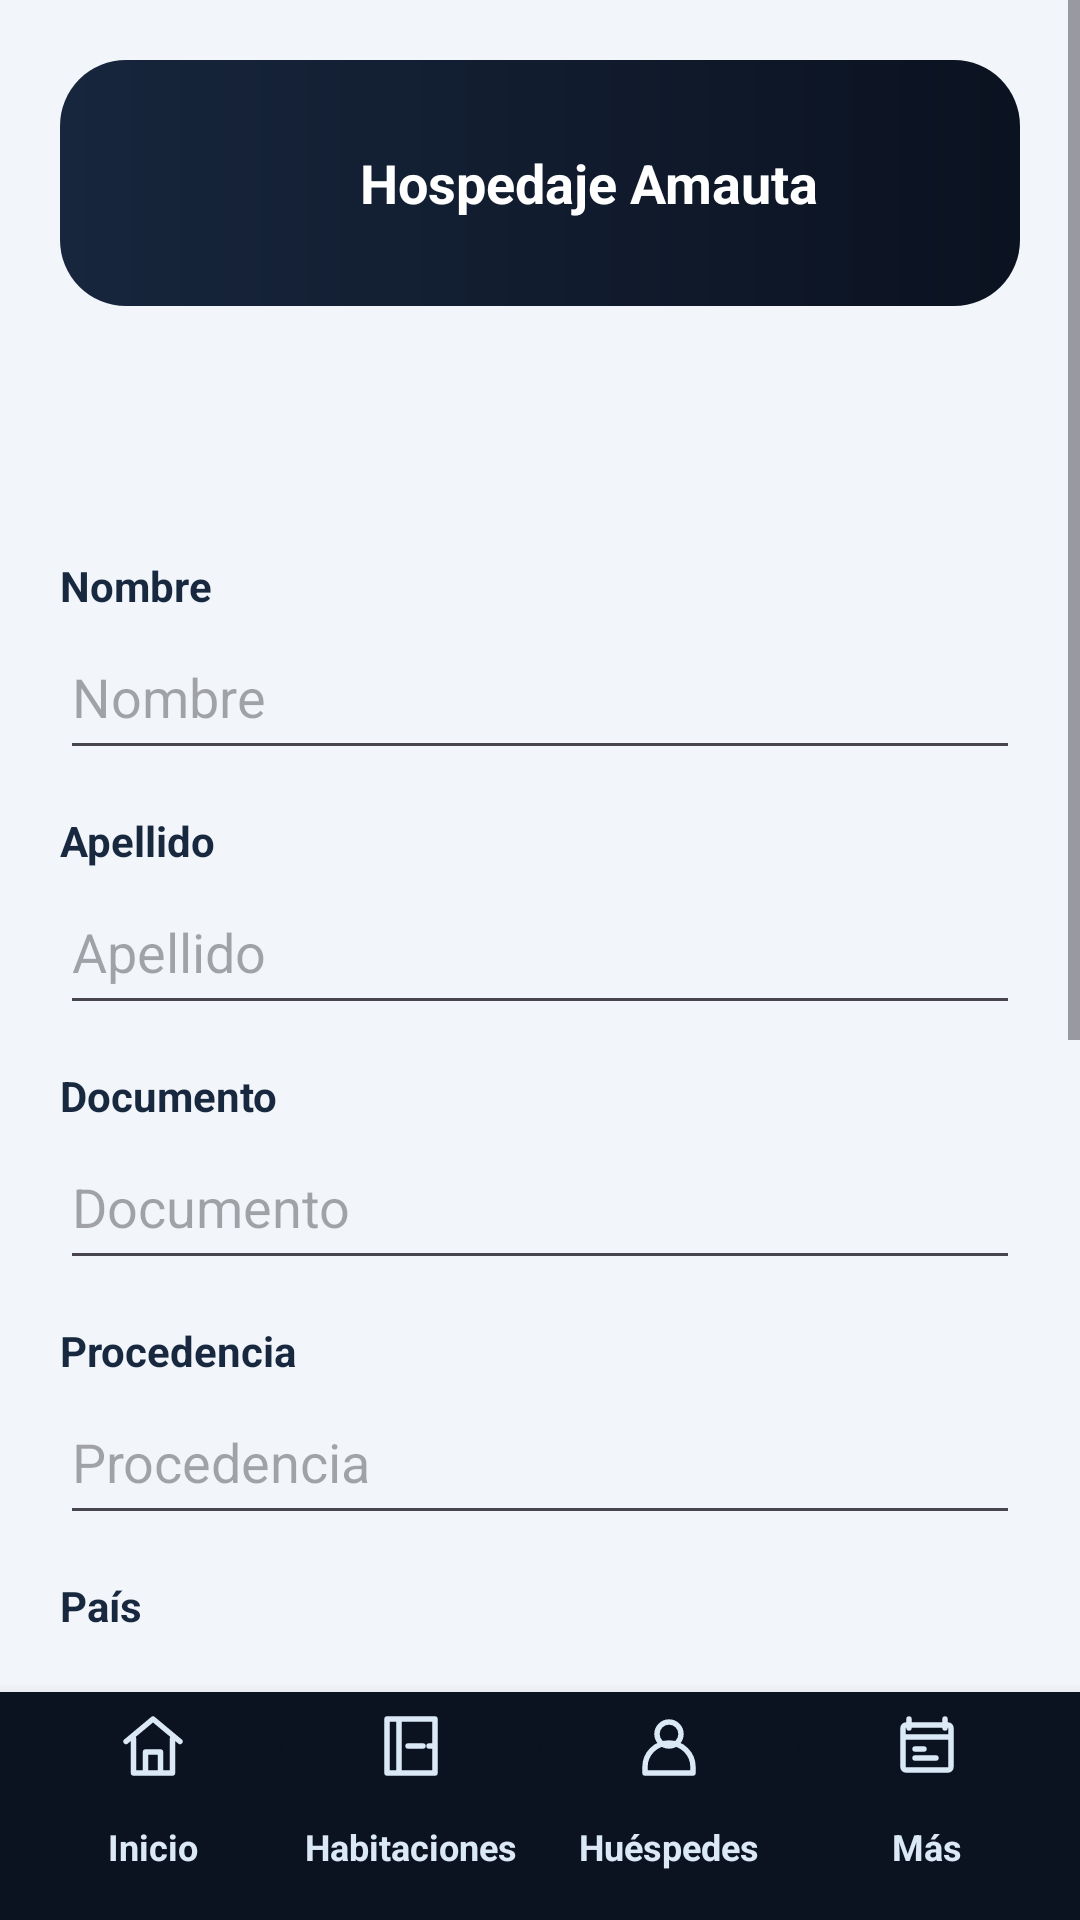

Layout XML and referenced resources for this Android screen:
<!-- AndroidManifest.xml: application theme Theme.AmautaMovil -->
<!-- res/layout/activity_guest_form.xml -->
<?xml version="1.0" encoding="utf-8"?>
<LinearLayout xmlns:android="http://schemas.android.com/apk/res/android"
    android:layout_width="match_parent" android:layout_height="match_parent"
    android:orientation="vertical" android:background="@color/surface">
    <ScrollView android:layout_width="match_parent" android:layout_height="0dp"
        android:layout_weight="1" android:fillViewport="true">
    <LinearLayout android:id="@+id/contentColumn" android:layout_width="match_parent" android:layout_height="wrap_content"
        android:orientation="vertical" android:padding="20dp">
        <include layout="@layout/view_brand_header" />
        <TextView android:id="@+id/guestFormTitle" android:layout_width="match_parent"
            android:layout_height="wrap_content" android:textSize="25sp"
            android:textStyle="bold" android:textColor="@color/ink"
            android:layout_marginVertical="16dp" />
        <TextView android:layout_width="match_parent" android:layout_height="wrap_content"
            android:text="@string/guest_first_name" android:labelFor="@id/guestFirstName"
            android:textStyle="bold" android:textColor="@color/ink" />
        <EditText android:id="@+id/guestFirstName" android:layout_width="match_parent"
            android:layout_height="wrap_content" android:hint="@string/guest_first_name"
            android:inputType="textPersonName" android:maxLength="255" android:minHeight="52dp" />
        <TextView android:layout_width="match_parent" android:layout_height="wrap_content"
            android:text="@string/guest_last_name" android:labelFor="@id/guestLastName"
            android:textStyle="bold" android:textColor="@color/ink" android:layout_marginTop="14dp" />
        <EditText android:id="@+id/guestLastName" android:layout_width="match_parent"
            android:layout_height="wrap_content" android:hint="@string/guest_last_name"
            android:inputType="textPersonName" android:maxLength="255" android:minHeight="52dp" />
        <TextView android:layout_width="match_parent" android:layout_height="wrap_content"
            android:text="@string/guest_document" android:labelFor="@id/guestDni"
            android:textStyle="bold" android:textColor="@color/ink" android:layout_marginTop="14dp" />
        <EditText android:id="@+id/guestDni" android:layout_width="match_parent"
            android:layout_height="wrap_content" android:hint="@string/guest_document"
            android:inputType="textCapCharacters" android:maxLength="20" android:minHeight="52dp" />
        <TextView android:layout_width="match_parent" android:layout_height="wrap_content"
            android:text="@string/guest_origin" android:labelFor="@id/guestOrigin"
            android:textStyle="bold" android:textColor="@color/ink" android:layout_marginTop="14dp" />
        <EditText android:id="@+id/guestOrigin" android:layout_width="match_parent"
            android:layout_height="wrap_content" android:hint="@string/guest_origin"
            android:inputType="textCapSentences" android:maxLength="255" android:minHeight="52dp" />
        <TextView android:layout_width="match_parent" android:layout_height="wrap_content"
            android:text="@string/guest_country" android:labelFor="@id/guestCountry"
            android:textStyle="bold" android:textColor="@color/ink" android:layout_marginTop="14dp" />
        <EditText android:id="@+id/guestCountry" android:layout_width="match_parent"
            android:layout_height="wrap_content" android:hint="@string/guest_country"
            android:inputType="textCapWords" android:maxLength="255" android:minHeight="52dp" />
        <TextView android:layout_width="match_parent" android:layout_height="wrap_content"
            android:text="@string/guest_profession" android:labelFor="@id/guestProfession"
            android:textStyle="bold" android:textColor="@color/ink" android:layout_marginTop="14dp" />
        <EditText android:id="@+id/guestProfession" android:layout_width="match_parent"
            android:layout_height="wrap_content" android:hint="@string/guest_profession"
            android:inputType="textCapWords" android:maxLength="255" android:minHeight="52dp" />
        <TextView android:layout_width="match_parent" android:layout_height="wrap_content"
            android:text="@string/guest_phone" android:labelFor="@id/guestPhone"
            android:textStyle="bold" android:textColor="@color/ink" android:layout_marginTop="14dp" />
        <EditText android:id="@+id/guestPhone" android:layout_width="match_parent"
            android:layout_height="wrap_content" android:hint="@string/guest_phone"
            android:inputType="phone" android:maxLength="255" android:minHeight="52dp" />
        <TextView android:id="@+id/guestFormMessage" android:layout_width="match_parent"
            android:layout_height="wrap_content" android:layout_marginTop="12dp"
            android:textColor="@color/error" android:accessibilityLiveRegion="polite" />
        <Button android:id="@+id/saveGuest" android:layout_width="match_parent"
            android:layout_height="52dp" android:text="@string/save_guest" />
        <Button android:id="@+id/cancelGuest" style="@style/Widget.Material3.Button.OutlinedButton"
            android:layout_width="match_parent"
            android:layout_height="48dp" android:text="@string/cancel" />
    </LinearLayout>
    </ScrollView>
    <include layout="@layout/view_navigation" />
</LinearLayout>
<!-- res/layout/view_brand_header.xml (included above) -->
<?xml version="1.0" encoding="utf-8"?>
<LinearLayout xmlns:android="http://schemas.android.com/apk/res/android"
    android:layout_width="match_parent" android:layout_height="wrap_content"
    android:orientation="horizontal" android:gravity="center_vertical"
    android:padding="12dp" android:layout_marginBottom="18dp"
    android:background="@drawable/bg_hero">
    <ImageView android:layout_width="76dp" android:layout_height="58dp"
        android:src="@drawable/logo_ama" android:scaleType="fitCenter"
        android:contentDescription="@string/app_name" />
    <TextView android:layout_width="0dp" android:layout_height="wrap_content"
        android:layout_weight="1" android:layout_marginStart="12dp"
        android:text="@string/brand_hospedaje" android:textSize="18sp"
        android:textStyle="bold" android:textColor="@color/white" />
</LinearLayout>
<!-- res/layout/view_navigation.xml (included above) -->
<?xml version="1.0" encoding="utf-8"?>
<LinearLayout xmlns:android="http://schemas.android.com/apk/res/android"
    android:layout_width="match_parent" android:layout_height="wrap_content"
    android:orientation="horizontal" android:background="@color/brand_dark"
    android:paddingHorizontal="8dp" android:paddingVertical="6dp" android:elevation="8dp">
    <TextView android:id="@+id/navHome" android:layout_width="0dp"
        android:layout_height="64dp" android:layout_weight="1" android:text="@string/nav_home"
        android:gravity="center" android:textSize="12sp" android:textStyle="bold"
        android:drawableTop="@drawable/ic_nav_home" android:drawablePadding="3dp"
        android:textColor="@color/nav_text" android:background="@drawable/bg_nav_item"
        android:clickable="true" android:focusable="true" android:maxLines="1" />
    <TextView android:id="@+id/navRooms" android:layout_width="0dp"
        android:layout_height="64dp" android:layout_weight="1" android:text="@string/nav_rooms"
        android:gravity="center" android:textSize="12sp" android:textStyle="bold"
        android:drawableTop="@drawable/ic_nav_rooms" android:drawablePadding="3dp"
        android:textColor="@color/nav_text" android:background="@drawable/bg_nav_item"
        android:clickable="true" android:focusable="true" android:maxLines="1" />
    <TextView android:id="@+id/navGuests" android:layout_width="0dp"
        android:layout_height="64dp" android:layout_weight="1" android:text="@string/nav_guests"
        android:gravity="center" android:textSize="12sp" android:textStyle="bold"
        android:drawableTop="@drawable/ic_nav_guests" android:drawablePadding="3dp"
        android:textColor="@color/nav_text" android:background="@drawable/bg_nav_item"
        android:clickable="true" android:focusable="true" android:maxLines="1" />
    <TextView android:id="@+id/navReservations" android:layout_width="0dp"
        android:layout_height="64dp" android:layout_weight="1" android:text="@string/nav_more"
        android:gravity="center" android:textSize="12sp" android:textStyle="bold"
        android:drawableTop="@drawable/ic_nav_reservations" android:drawablePadding="3dp"
        android:textColor="@color/nav_text" android:background="@drawable/bg_nav_item"
        android:clickable="true" android:focusable="true" android:maxLines="1" />
</LinearLayout>
<!-- resources referenced by this layout -->
<resources>
  <color name="brand_dark">#FF0B1220</color>
  <color name="error">#FF9C2432</color>
  <color name="ink">#FF17283F</color>
  <color name="surface">#FFF2F5FA</color>
  <color name="white">#FFFFFFFF</color>
  <!-- drawable bg_hero (drawable) -->
  <shape xmlns:android="http://schemas.android.com/apk/res/android">
      <gradient android:startColor="@color/brand" android:endColor="@color/brand_dark"
          android:angle="0" />
      <corners android:radius="22dp" />
  </shape>
  <!-- drawable bg_nav_item (drawable) -->
  <?xml version="1.0" encoding="utf-8"?>
  <selector xmlns:android="http://schemas.android.com/apk/res/android">
      <item android:state_selected="true"><shape><solid android:color="@color/brand_raised" /><corners android:radius="14dp" /></shape></item>
      <item><shape><solid android:color="@color/brand_dark" /><corners android:radius="14dp" /></shape></item>
  </selector>
  <!-- drawable ic_nav_guests (drawable) -->
  <vector xmlns:android="http://schemas.android.com/apk/res/android"
      android:width="24dp" android:height="24dp" android:viewportWidth="24"
      android:viewportHeight="24" android:tint="@color/nav_text">
      <path android:fillColor="@android:color/transparent" android:strokeColor="#FF000000"
          android:strokeWidth="1.8" android:strokeLineCap="round"
          android:strokeLineJoin="round"
          android:pathData="M12,12a4,4 0,1 0,0 -8a4,4 0,1 0,0 8M4,21v-2a8,8 0,0 1,16 0v2z" />
  </vector>
  <!-- drawable ic_nav_home (drawable) -->
  <vector xmlns:android="http://schemas.android.com/apk/res/android"
      android:width="24dp" android:height="24dp" android:viewportWidth="24"
      android:viewportHeight="24" android:tint="@color/nav_text">
      <path android:fillColor="@android:color/transparent" android:strokeColor="#FF000000"
          android:strokeWidth="1.8" android:strokeLineCap="round"
          android:strokeLineJoin="round"
          android:pathData="M3,10.5L12,3l9,7.5M5.5,9.5V21h13V9.5M9.5,21v-7h5v7" />
  </vector>
  <!-- drawable ic_nav_reservations (drawable) -->
  <vector xmlns:android="http://schemas.android.com/apk/res/android"
      android:width="24dp" android:height="24dp" android:viewportWidth="24"
      android:viewportHeight="24" android:tint="@color/nav_text">
      <path android:fillColor="@android:color/transparent" android:strokeColor="#FF000000"
          android:strokeWidth="1.8" android:strokeLineCap="round" android:strokeLineJoin="round"
          android:pathData="M6,3v3M18,3v3M4,9h16M5,5h14a1,1 0,0 1,1 1v13a1,1 0,0 1,-1 1H5a1,1 0,0 1,-1 -1V6a1,1 0,0 1,1 -1zM8,13h3M8,16h7" />
  </vector>
  <!-- drawable ic_nav_rooms (drawable) -->
  <vector xmlns:android="http://schemas.android.com/apk/res/android"
      android:width="24dp" android:height="24dp" android:viewportWidth="24"
      android:viewportHeight="24" android:tint="@color/nav_text">
      <path android:fillColor="@android:color/transparent" android:strokeColor="#FF000000"
          android:strokeWidth="1.8" android:strokeLineCap="round"
          android:strokeLineJoin="round"
          android:pathData="M4,3h16v18H4zM8,3v18M11,12h5M18,12h2" />
  </vector>
  <string name="app_name">Amauta</string>
  <string name="brand_hospedaje">Hospedaje Amauta</string>
  <string name="cancel">Cancelar</string>
  <string name="guest_country">País</string>
  <string name="guest_document">Documento</string>
  <string name="guest_first_name">Nombre</string>
  <string name="guest_last_name">Apellido</string>
  <string name="guest_origin">Procedencia</string>
  <string name="guest_phone">Teléfono</string>
  <string name="guest_profession">Profesión</string>
  <string name="nav_guests">Huéspedes</string>
  <string name="nav_home">Inicio</string>
  <string name="nav_more">Más</string>
  <string name="nav_rooms">Habitaciones</string>
  <string name="save_guest">Guardar huésped</string>
  <style name="Theme.AmautaMovil" parent="Base.Theme.AmautaMovil" />
  <color name="brand">#FF17263D</color>
  <color name="brand_raised">#FF20324D</color>
</resources>
